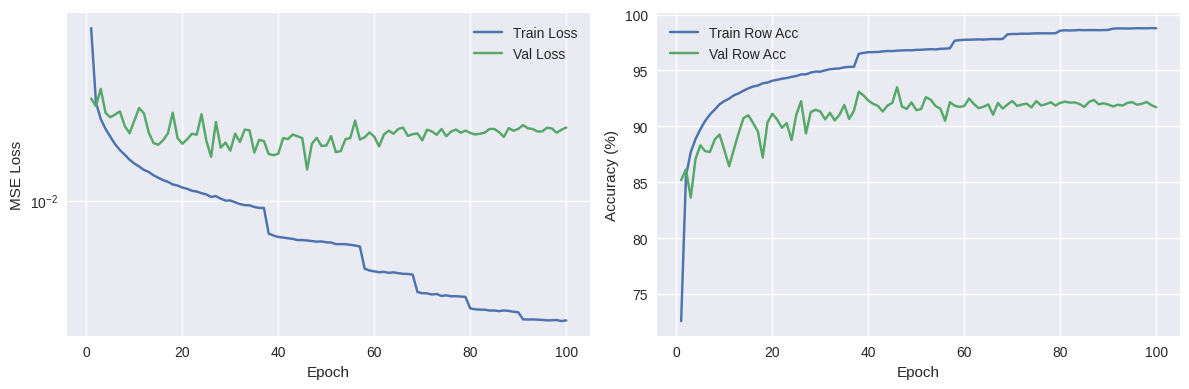

Reproduce this figure in Python.
import re
import matplotlib.pyplot as plt

# 1) 把日志粘过来，或从文件读
log_text = """
Epoch   1/100 | train loss 0.065784  train acc 72.58% | val loss 0.030483  val acc 85.19% | lr 1.00e-04
Epoch   2/100 | train loss 0.029175  train acc 85.54% | val loss 0.028043  val acc 86.15% | lr 1.00e-04
Epoch   3/100 | train loss 0.024392  train acc 87.70% | val loss 0.033873  val acc 83.62% | lr 1.00e-04
Epoch   4/100 | train loss 0.021870  train acc 88.87% | val loss 0.026060  val acc 87.10% | lr 1.00e-04
Epoch   5/100 | train loss 0.020073  train acc 89.73% | val loss 0.024830  val acc 88.30% | lr 1.00e-04
Epoch   6/100 | train loss 0.018498  train acc 90.49% | val loss 0.025613  val acc 87.78% | lr 1.00e-04
Epoch   7/100 | train loss 0.017360  train acc 91.06% | val loss 0.026477  val acc 87.71% | lr 1.00e-04
Epoch   8/100 | train loss 0.016498  train acc 91.50% | val loss 0.022593  val acc 88.83% | lr 1.00e-04
Epoch   9/100 | train loss 0.015635  train acc 91.97% | val loss 0.020867  val acc 89.27% | lr 1.00e-04
Epoch  10/100 | train loss 0.014999  train acc 92.26% | val loss 0.023967  val acc 87.88% | lr 1.00e-04
Epoch  11/100 | train loss 0.014499  train acc 92.48% | val loss 0.027485  val acc 86.44% | lr 1.00e-04
Epoch  12/100 | train loss 0.013983  train acc 92.78% | val loss 0.025911  val acc 87.96% | lr 1.00e-04
Epoch  13/100 | train loss 0.013668  train acc 92.95% | val loss 0.021035  val acc 89.43% | lr 1.00e-04
Epoch  14/100 | train loss 0.013180  train acc 93.19% | val loss 0.018755  val acc 90.74% | lr 1.00e-04
Epoch  15/100 | train loss 0.012830  train acc 93.40% | val loss 0.018415  val acc 90.99% | lr 1.00e-04
Epoch  16/100 | train loss 0.012508  train acc 93.56% | val loss 0.019352  val acc 90.29% | lr 1.00e-04
Epoch  17/100 | train loss 0.012275  train acc 93.65% | val loss 0.020827  val acc 89.53% | lr 1.00e-04
Epoch  18/100 | train loss 0.011935  train acc 93.85% | val loss 0.026141  val acc 87.20% | lr 1.00e-04
Epoch  19/100 | train loss 0.011785  train acc 93.92% | val loss 0.019816  val acc 90.36% | lr 1.00e-04
Epoch  20/100 | train loss 0.011534  train acc 94.08% | val loss 0.018595  val acc 91.12% | lr 1.00e-04
Epoch  21/100 | train loss 0.011378  train acc 94.16% | val loss 0.019522  val acc 90.61% | lr 1.00e-04
Epoch  22/100 | train loss 0.011134  train acc 94.26% | val loss 0.020748  val acc 89.87% | lr 1.00e-04
Epoch  23/100 | train loss 0.011040  train acc 94.32% | val loss 0.020534  val acc 90.29% | lr 1.00e-04
Epoch  24/100 | train loss 0.010842  train acc 94.43% | val loss 0.025695  val acc 88.77% | lr 1.00e-04
Epoch  25/100 | train loss 0.010696  train acc 94.50% | val loss 0.019228  val acc 91.06% | lr 1.00e-04
Epoch  26/100 | train loss 0.010414  train acc 94.65% | val loss 0.016135  val acc 92.25% | lr 1.00e-04
Epoch  27/100 | train loss 0.010506  train acc 94.65% | val loss 0.023600  val acc 89.36% | lr 1.00e-04
Epoch  28/100 | train loss 0.010215  train acc 94.81% | val loss 0.017827  val acc 91.27% | lr 1.00e-04
Epoch  29/100 | train loss 0.009995  train acc 94.90% | val loss 0.018838  val acc 91.48% | lr 1.00e-04
Epoch  30/100 | train loss 0.010016  train acc 94.89% | val loss 0.017264  val acc 91.33% | lr 1.00e-04
Epoch  31/100 | train loss 0.009817  train acc 95.01% | val loss 0.020774  val acc 90.62% | lr 1.00e-04
Epoch  32/100 | train loss 0.009631  train acc 95.11% | val loss 0.018968  val acc 91.21% | lr 1.00e-04
Epoch  33/100 | train loss 0.009515  train acc 95.15% | val loss 0.021702  val acc 90.53% | lr 1.00e-04
Epoch  34/100 | train loss 0.009502  train acc 95.18% | val loss 0.021550  val acc 91.04% | lr 1.00e-04
Epoch  35/100 | train loss 0.009326  train acc 95.28% | val loss 0.016899  val acc 91.91% | lr 1.00e-04
Epoch  36/100 | train loss 0.009233  train acc 95.32% | val loss 0.019425  val acc 90.66% | lr 1.00e-04
Epoch  37/100 | train loss 0.009227  train acc 95.32% | val loss 0.019149  val acc 91.38% | lr 5.00e-05
Epoch  38/100 | train loss 0.006976  train acc 96.49% | val loss 0.016633  val acc 93.09% | lr 5.00e-05
Epoch  39/100 | train loss 0.006832  train acc 96.57% | val loss 0.016422  val acc 92.77% | lr 5.00e-05
Epoch  40/100 | train loss 0.006721  train acc 96.63% | val loss 0.016682  val acc 92.30% | lr 5.00e-05
Epoch  41/100 | train loss 0.006681  train acc 96.64% | val loss 0.019780  val acc 92.01% | lr 5.00e-05
Epoch  42/100 | train loss 0.006628  train acc 96.65% | val loss 0.019573  val acc 91.83% | lr 5.00e-05
Epoch  43/100 | train loss 0.006583  train acc 96.70% | val loss 0.020563  val acc 91.33% | lr 5.00e-05
Epoch  44/100 | train loss 0.006498  train acc 96.74% | val loss 0.020202  val acc 91.86% | lr 5.00e-05
Epoch  45/100 | train loss 0.006499  train acc 96.73% | val loss 0.019760  val acc 92.10% | lr 5.00e-05
Epoch  46/100 | train loss 0.006471  train acc 96.77% | val loss 0.014042  val acc 93.50% | lr 5.00e-05
Epoch  47/100 | train loss 0.006429  train acc 96.79% | val loss 0.018600  val acc 91.78% | lr 5.00e-05
Epoch  48/100 | train loss 0.006388  train acc 96.81% | val loss 0.019853  val acc 91.55% | lr 5.00e-05
Epoch  49/100 | train loss 0.006404  train acc 96.80% | val loss 0.018157  val acc 92.14% | lr 5.00e-05
Epoch  50/100 | train loss 0.006344  train acc 96.84% | val loss 0.018241  val acc 91.45% | lr 5.00e-05
Epoch  51/100 | train loss 0.006326  train acc 96.85% | val loss 0.020199  val acc 91.54% | lr 5.00e-05
Epoch  52/100 | train loss 0.006216  train acc 96.88% | val loss 0.016969  val acc 92.61% | lr 5.00e-05
Epoch  53/100 | train loss 0.006218  train acc 96.90% | val loss 0.017180  val acc 92.38% | lr 5.00e-05
Epoch  54/100 | train loss 0.006213  train acc 96.88% | val loss 0.019568  val acc 91.82% | lr 5.00e-05
Epoch  55/100 | train loss 0.006171  train acc 96.93% | val loss 0.019805  val acc 91.59% | lr 5.00e-05
Epoch  56/100 | train loss 0.006124  train acc 96.95% | val loss 0.023940  val acc 90.50% | lr 5.00e-05
Epoch  57/100 | train loss 0.006057  train acc 96.98% | val loss 0.019482  val acc 92.16% | lr 2.50e-05
Epoch  58/100 | train loss 0.004754  train acc 97.66% | val loss 0.019960  val acc 91.85% | lr 2.50e-05
Epoch  59/100 | train loss 0.004662  train acc 97.71% | val loss 0.021062  val acc 91.74% | lr 2.50e-05
Epoch  60/100 | train loss 0.004618  train acc 97.74% | val loss 0.020105  val acc 91.82% | lr 2.50e-05
Epoch  61/100 | train loss 0.004576  train acc 97.75% | val loss 0.018078  val acc 92.49% | lr 2.50e-05
Epoch  62/100 | train loss 0.004593  train acc 97.76% | val loss 0.020567  val acc 92.00% | lr 2.50e-05
Epoch  63/100 | train loss 0.004545  train acc 97.78% | val loss 0.021478  val acc 91.62% | lr 2.50e-05
Epoch  64/100 | train loss 0.004570  train acc 97.76% | val loss 0.020744  val acc 91.75% | lr 2.50e-05
Epoch  65/100 | train loss 0.004528  train acc 97.79% | val loss 0.021878  val acc 91.96% | lr 2.50e-05
Epoch  66/100 | train loss 0.004496  train acc 97.81% | val loss 0.022188  val acc 91.04% | lr 2.50e-05
Epoch  67/100 | train loss 0.004489  train acc 97.80% | val loss 0.020265  val acc 92.09% | lr 2.50e-05
Epoch  68/100 | train loss 0.004456  train acc 97.82% | val loss 0.020663  val acc 91.59% | lr 1.25e-05
Epoch  69/100 | train loss 0.003687  train acc 98.23% | val loss 0.020824  val acc 91.95% | lr 1.25e-05
Epoch  70/100 | train loss 0.003638  train acc 98.26% | val loss 0.019316  val acc 92.26% | lr 1.25e-05
Epoch  71/100 | train loss 0.003633  train acc 98.26% | val loss 0.021704  val acc 91.82% | lr 1.25e-05
Epoch  72/100 | train loss 0.003588  train acc 98.29% | val loss 0.021284  val acc 91.95% | lr 1.25e-05
Epoch  73/100 | train loss 0.003608  train acc 98.28% | val loss 0.020517  val acc 92.03% | lr 1.25e-05
Epoch  74/100 | train loss 0.003531  train acc 98.30% | val loss 0.021850  val acc 91.69% | lr 1.25e-05
Epoch  75/100 | train loss 0.003554  train acc 98.32% | val loss 0.020206  val acc 92.26% | lr 1.25e-05
Epoch  76/100 | train loss 0.003518  train acc 98.32% | val loss 0.021248  val acc 91.87% | lr 1.25e-05
Epoch  77/100 | train loss 0.003521  train acc 98.32% | val loss 0.021732  val acc 91.98% | lr 1.25e-05
Epoch  78/100 | train loss 0.003508  train acc 98.32% | val loss 0.020992  val acc 92.16% | lr 1.25e-05
Epoch  79/100 | train loss 0.003493  train acc 98.33% | val loss 0.021465  val acc 91.86% | lr 6.25e-06
Epoch  80/100 | train loss 0.003082  train acc 98.56% | val loss 0.020929  val acc 92.10% | lr 6.25e-06
Epoch  81/100 | train loss 0.003053  train acc 98.59% | val loss 0.020583  val acc 92.21% | lr 6.25e-06
Epoch  82/100 | train loss 0.003039  train acc 98.57% | val loss 0.020744  val acc 92.12% | lr 6.25e-06
Epoch  83/100 | train loss 0.003039  train acc 98.59% | val loss 0.020987  val acc 92.14% | lr 6.25e-06
Epoch  84/100 | train loss 0.003011  train acc 98.62% | val loss 0.021865  val acc 92.00% | lr 6.25e-06
Epoch  85/100 | train loss 0.003013  train acc 98.60% | val loss 0.021867  val acc 91.74% | lr 6.25e-06
Epoch  86/100 | train loss 0.002991  train acc 98.61% | val loss 0.021134  val acc 92.18% | lr 6.25e-06
Epoch  87/100 | train loss 0.003014  train acc 98.61% | val loss 0.020034  val acc 92.36% | lr 6.25e-06
Epoch  88/100 | train loss 0.003000  train acc 98.60% | val loss 0.022061  val acc 91.97% | lr 6.25e-06
Epoch  89/100 | train loss 0.002971  train acc 98.61% | val loss 0.021443  val acc 92.06% | lr 6.25e-06
Epoch  90/100 | train loss 0.002956  train acc 98.63% | val loss 0.021872  val acc 91.95% | lr 3.13e-06
Epoch  91/100 | train loss 0.002735  train acc 98.74% | val loss 0.022811  val acc 91.78% | lr 3.13e-06
Epoch  92/100 | train loss 0.002730  train acc 98.76% | val loss 0.022032  val acc 91.93% | lr 3.13e-06
Epoch  93/100 | train loss 0.002733  train acc 98.76% | val loss 0.021856  val acc 91.86% | lr 3.13e-06
Epoch  94/100 | train loss 0.002726  train acc 98.75% | val loss 0.021272  val acc 92.10% | lr 3.13e-06
Epoch  95/100 | train loss 0.002719  train acc 98.76% | val loss 0.021294  val acc 92.16% | lr 3.13e-06
Epoch  96/100 | train loss 0.002705  train acc 98.78% | val loss 0.022152  val acc 91.93% | lr 3.13e-06
Epoch  97/100 | train loss 0.002708  train acc 98.77% | val loss 0.021997  val acc 92.02% | lr 3.13e-06
Epoch  98/100 | train loss 0.002715  train acc 98.77% | val loss 0.020979  val acc 92.18% | lr 3.13e-06
Epoch  99/100 | train loss 0.002684  train acc 98.79% | val loss 0.021677  val acc 91.89% | lr 3.13e-06
Epoch 100/100 | train loss 0.002704  train acc 98.77% | val loss 0.022198  val acc 91.71% | lr 3.13e-06
"""

# 2) 正则提取数字
pattern = re.compile(
    r'Epoch\s+(\d+)/\d+.*?train loss ([\d\.]+).*?train acc ([\d\.]+).*?'
    r'val loss ([\d\.]+).*?val acc ([\d\.]+)'
)

epochs, tr_loss, val_loss, tr_acc, val_acc = [], [], [], [], []
for e, tl, ta, vl, va in pattern.findall(log_text):
    epochs.append(int(e))
    tr_loss.append(float(tl))
    val_loss.append(float(vl))
    tr_acc.append(float(ta))
    val_acc.append(float(va))

# 3) 画图
plt.style.use('seaborn-v0_8')
fig, ax = plt.subplots(1, 2, figsize=(12,4))

# Loss
ax[0].plot(epochs, tr_loss, label='Train Loss')
ax[0].plot(epochs, val_loss, label='Val Loss')
ax[0].set_xlabel('Epoch')
ax[0].set_ylabel('MSE Loss')
ax[0].set_yscale('log')
ax[0].legend()
ax[0].grid(True)

# Accuracy
ax[1].plot(epochs, tr_acc, label='Train Row Acc')
ax[1].plot(epochs, val_acc, label='Val Row Acc')
ax[1].set_xlabel('Epoch')
ax[1].set_ylabel('Accuracy (%)')
ax[1].legend()
ax[1].grid(True)

plt.tight_layout()
plt.savefig('training_curve.png', dpi=300)
plt.show()